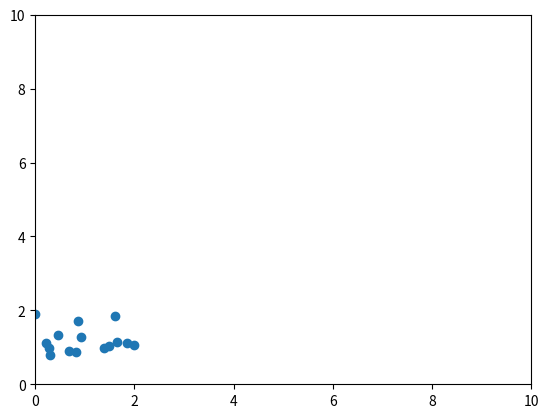

This chart was generated by the following Python code:
import numpy as np
import matplotlib.pyplot as plt
from matplotlib.animation import FuncAnimation

# -------------------------
# PARAMETERS
# -------------------------

N = 15
alpha = 0.05
steps = 300
R = 0.5
goal = np.array([8.0, 8.0])

# -------------------------
# INITIAL POSITIONS
# -------------------------

positions = np.random.rand(N, 2) * 2
positions_prev = positions.copy()

history = [positions.copy()]

# -------------------------
# GOAL GRADIENT
# -------------------------

def grad_goal(x):
    return x - goal

# -------------------------
# WALL GRADIENT (simple box walls)
# -------------------------

def grad_walls(x):
    grad = np.zeros(2)
    wall_strength = 5.0
    
    if x[0] < 0:
        grad[0] += -wall_strength * x[0]
    if x[0] > 10:
        grad[0] += wall_strength * (x[0] - 10)
    if x[1] < 0:
        grad[1] += -wall_strength * x[1]
    if x[1] > 10:
        grad[1] += wall_strength * (x[1] - 10)
        
    return grad

# -------------------------
# ISOTROPIC SOCIAL FORCE
# -------------------------

def grad_social_iso(xi, xj):
    d_vec = xi - xj
    d = np.linalg.norm(d_vec)
    
    if d < R and d > 1e-6:
        return (R - d) * (d_vec / d)
    else:
        return np.zeros(2)

# -------------------------
# ANISOTROPIC SOCIAL FORCE
# -------------------------

def grad_social_ani(xi, xj, vi, beta=2.0):
    d_vec = xi - xj
    d = np.linalg.norm(d_vec)
    
    if d < R and d > 1e-6:
        v_norm = np.linalg.norm(vi)
        if v_norm > 1e-6:
            v_hat = vi / v_norm
            direction = (xj - xi) / d
            weight = 1 + beta * max(0, np.dot(v_hat, direction))
        else:
            weight = 1
            
        return weight * (R - d) * (d_vec / d)
    else:
        return np.zeros(2)

# -------------------------
# SIMULATION LOOP
# -------------------------

use_anisotropic = False  # Change to True for anisotropic

for k in range(steps):
    
    new_positions = positions.copy()
    
    for i in range(N):
        xi = positions[i]
        grad = grad_goal(xi) + grad_walls(xi)
        
        for j in range(N):
            if i != j:
                if use_anisotropic:
                    vi = positions[i] - positions_prev[i]
                    grad += grad_social_ani(xi, positions[j], vi)
                else:
                    grad += grad_social_iso(xi, positions[j])
        
        new_positions[i] = xi - alpha * grad
    
    positions_prev = positions.copy()
    positions = new_positions.copy()
    history.append(positions.copy())

history = np.array(history)

# -------------------------
# ANIMATION
# -------------------------

fig, ax = plt.subplots()
ax.set_xlim(0, 10)
ax.set_ylim(0, 10)
scat = ax.scatter(history[0,:,0], history[0,:,1])

def update(frame):
    scat.set_offsets(history[frame])
    return scat,

ani = FuncAnimation(fig, update, frames=len(history), interval=30)
plt.show()
